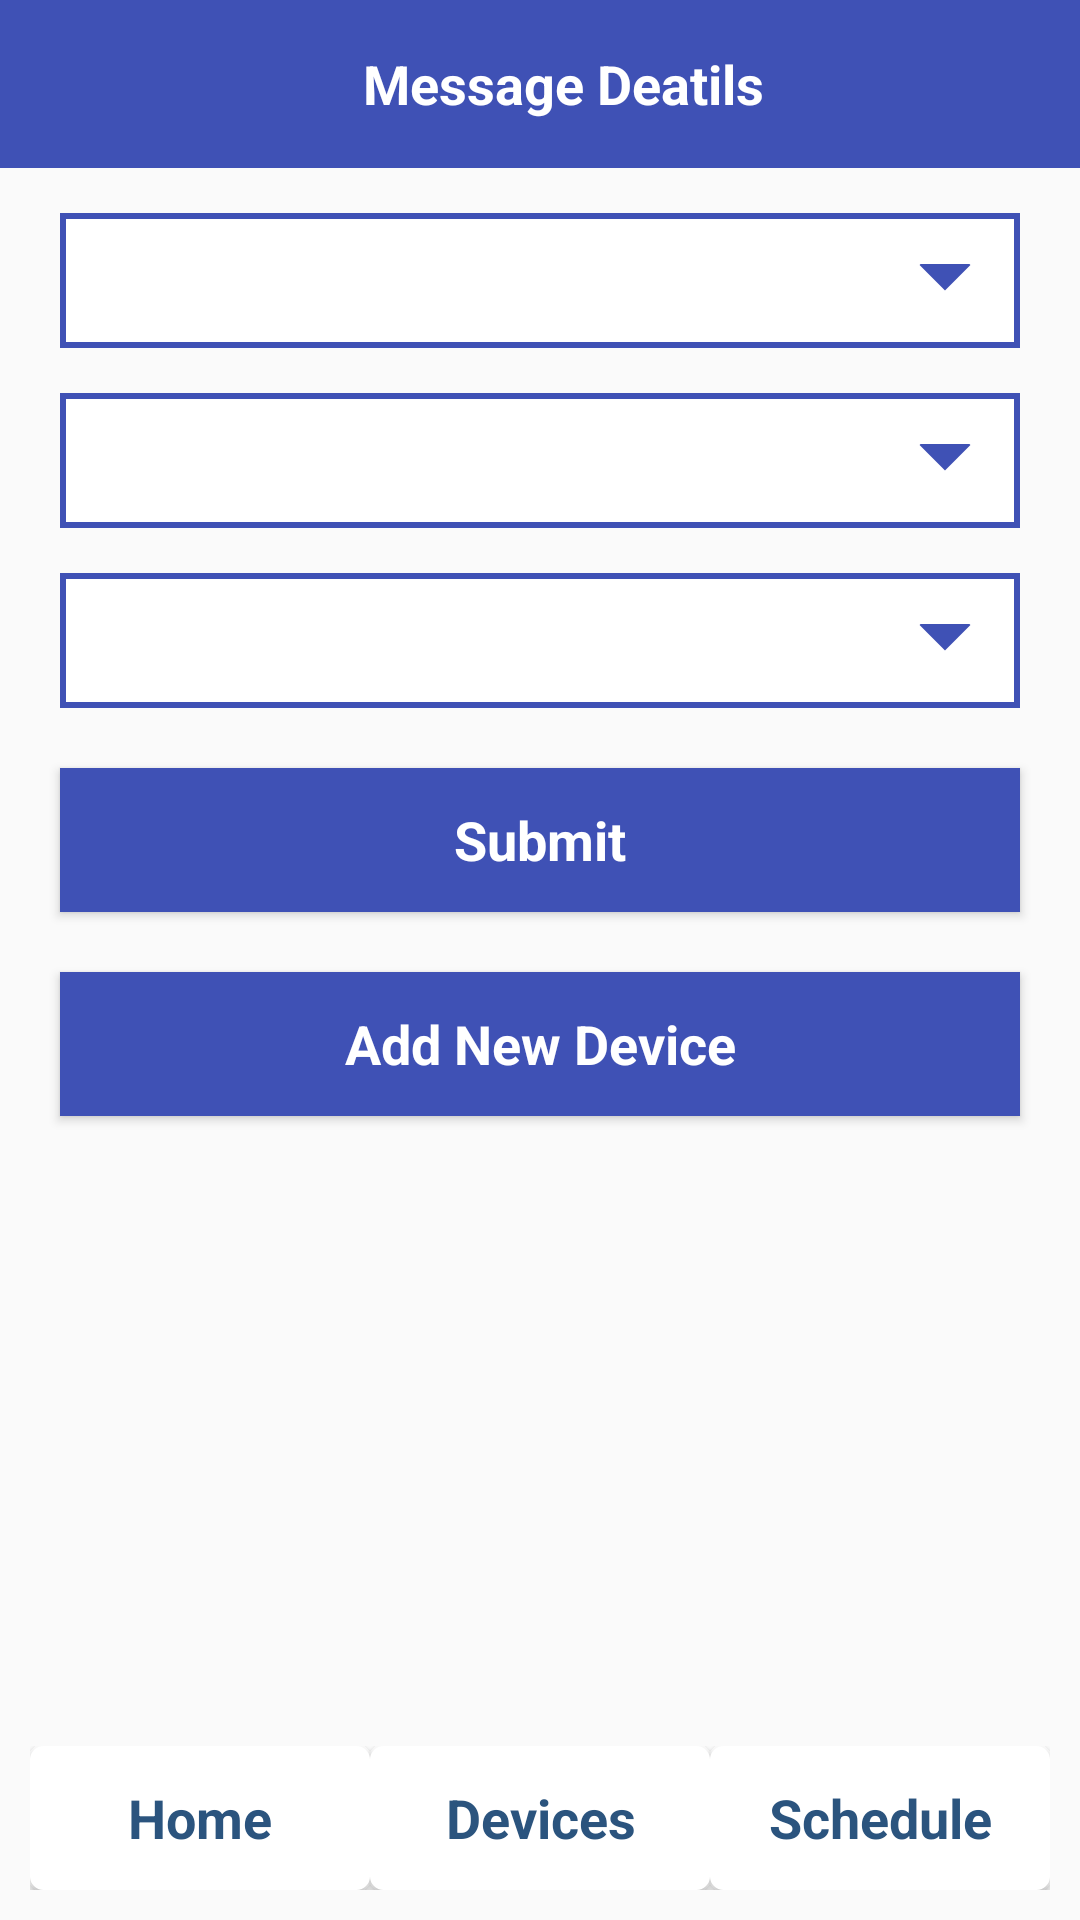

Here is an Android app screen rendered from its layout file. Give the layout XML and the strings, colors and styles it references.
<!-- AndroidManifest.xml: activity theme CustomTheme -->
<!-- res/layout/activity_device_config.xml -->
<?xml version="1.0" encoding="utf-8"?>

<RelativeLayout xmlns:android="http://schemas.android.com/apk/res/android"
    xmlns:app="http://schemas.android.com/apk/res-auto"
    xmlns:tools="http://schemas.android.com/tools"
    android:layout_width="match_parent"
    android:layout_height="match_parent"
    android:fitsSystemWindows="true"
    tools:context="com.stlight.Activity.DeviceConfigActivity">
    <include
        layout="@layout/toolbar_layout"
        android:layout_width="match_parent"
        android:layout_height="wrap_content"
        android:id="@+id/toolbar_device_config"
        />

    <Spinner
        android:id="@+id/spinner_select_phone"
        android:layout_width="match_parent"
        android:layout_height="45dp"
        android:layout_marginTop="15dp"
        android:layout_marginRight="20dp"
        android:layout_marginLeft="20dp"
        android:background="@drawable/spinner_bg"
        android:layout_below="@id/toolbar_device_config"
        />

    <EditText
        android:id="@+id/config_device_number_edt"
        style="@style/EditTextTheme"
        android:layout_width="match_parent"
        android:layout_height="45dp"
        android:layout_below="@+id/spinner_select_phone"
        android:layout_marginEnd="20dp"
        android:layout_marginLeft="20dp"
        android:layout_marginRight="20dp"
        android:layout_marginStart="20dp"
        android:layout_marginTop="20dp"
        android:ems="10"
        android:hint="@string/device_number_hint"
        android:inputType="phone"
        android:lines="1"
        android:paddingLeft="10dp"
        android:visibility="gone" />
    <Spinner
        android:id="@+id/spinner_select_device"
        android:layout_width="match_parent"
        android:layout_height="45dp"
        android:layout_marginTop="15dp"
        android:layout_marginRight="20dp"
        android:layout_marginLeft="20dp"
        android:background="@drawable/spinner_bg"
        android:layout_below="@id/config_device_number_edt"
        />

    <EditText
        android:layout_width="match_parent"
        android:layout_height="45dp"
        android:inputType="textPersonName"
        android:ems="10"
        android:layout_below="@+id/spinner_select_device"
        android:layout_marginLeft="20dp"
        android:layout_marginStart="20dp"
        android:layout_marginEnd="20dp"
        android:layout_marginRight="20dp"
        android:layout_marginTop="20dp"
        android:hint="@string/device_name_hint"
        android:id="@+id/config_device_name_edt"
        android:paddingLeft="10dp"
        style="@style/EditTextTheme"
        android:lines="1"
        android:visibility="gone"
        />
    <EditText
        android:layout_width="match_parent"
        android:layout_height="45dp"
        android:inputType="textPersonName"
        android:ems="10"
        android:layout_below="@+id/config_device_name_edt"
        android:layout_marginLeft="20dp"
        android:layout_marginStart="20dp"
        android:layout_marginEnd="20dp"
        android:layout_marginRight="20dp"
        android:layout_marginTop="20dp"
        android:hint="Enter old number"
        android:id="@+id/config_device_old_Number_edt"
        android:paddingLeft="10dp"
        style="@style/EditTextTheme"
        android:lines="1"
        android:visibility="gone"
        />

    <EditText
        android:layout_width="match_parent"
        android:layout_height="45dp"
        android:inputType="textPersonName"
        android:ems="10"
        android:layout_below="@+id/config_device_old_Number_edt"
        android:layout_marginLeft="20dp"
        android:layout_marginStart="20dp"
        android:layout_marginEnd="20dp"
        android:layout_marginRight="20dp"
        android:layout_marginTop="20dp"
        android:hint="Enter the number to delete"
        android:id="@+id/config_device_number_dlt"
        android:paddingLeft="10dp"
        style="@style/EditTextTheme"
        android:lines="1"
        android:visibility="gone"
        />
    <EditText
        android:layout_width="match_parent"
        android:layout_height="45dp"
        android:inputType="textPersonName"
        android:ems="10"
        android:layout_below="@+id/config_device_number_dlt"
        android:layout_marginLeft="20dp"
        android:layout_marginStart="20dp"
        android:layout_marginEnd="20dp"
        android:layout_marginRight="20dp"
        android:layout_marginTop="20dp"
        android:hint="Enter the new number to add"
        android:id="@+id/config_device_number_add"
        android:paddingLeft="10dp"
        style="@style/EditTextTheme"
        android:lines="1"
        android:visibility="gone"
        />


    <Spinner
        android:id="@+id/spinner_select_type"
        android:layout_width="match_parent"
        android:layout_height="45dp"
        android:layout_below="@id/config_device_number_add"
        android:layout_marginLeft="20dp"
        android:layout_marginRight="20dp"
        android:layout_marginTop="15dp"
        android:background="@drawable/spinner_bg" />

    <Spinner
        android:id="@+id/spinner_select_Hour"
        android:layout_width="match_parent"
        android:layout_height="45dp"
        android:layout_below="@id/spinner_select_type"
        android:layout_marginTop="15dp"
        android:layout_marginRight="20dp"
        android:layout_marginLeft="20dp"
        android:background="@drawable/spinner_bg"
        android:visibility="gone"/>

    <Button
        android:text="@string/submit"
        android:layout_width="match_parent"
        android:layout_height="wrap_content"
        android:layout_below="@+id/spinner_select_Hour"
        android:layout_marginLeft="20dp"
        android:layout_marginStart="20dp"
        android:layout_marginEnd="20dp"
        android:layout_marginRight="20dp"
        android:layout_marginTop="20dp"
        android:id="@+id/submit_btn"
        style="@style/ButtonTheme"
        />

    <Button
        android:text="@string/add_new_btn"
        android:layout_width="match_parent"
        android:layout_height="wrap_content"
        android:layout_below="@+id/submit_btn"
        android:layout_marginLeft="20dp"
        android:layout_marginStart="20dp"
        android:layout_marginEnd="20dp"
        android:layout_marginRight="20dp"
        android:layout_marginTop="20dp"
        android:id="@+id/add_new_btn"
        style="@style/ButtonTheme"/>

    <include
        layout="@layout/footer"
        android:layout_width="match_parent"
        android:layout_height="wrap_content"
        android:layout_alignParentBottom="true" />
</RelativeLayout>
<!-- res/layout/toolbar_layout.xml (included above) -->
<?xml version="1.0" encoding="utf-8"?>

<android.support.v7.widget.Toolbar xmlns:android="http://schemas.android.com/apk/res/android"
    xmlns:tools="http://schemas.android.com/tools"
    android:id="@+id/toolbar"
    android:layout_width="match_parent"
    android:layout_height="?attr/actionBarSize"
    android:background="@color/colorPrimary"
   >

    <RelativeLayout
        android:layout_width="match_parent"
        android:layout_height="wrap_content">

        <ImageView
            android:id="@+id/toolbar_image"
            android:layout_width="wrap_content"
            android:layout_height="wrap_content"
            android:layout_alignParentRight="true"
            android:layout_centerVertical="true"
            android:src="@drawable/ic_settings_white_24dp"
            android:padding="8dp" />
        <ImageView
            android:id="@+id/filter_image"
            android:layout_width="wrap_content"
            android:layout_height="wrap_content"
            android:layout_toLeftOf="@+id/toolbar_image"
            android:layout_centerVertical="true"
            android:src="@drawable/ic_settings_white_24dp"
            android:padding="8dp"
            android:visibility="gone"/>

        <TextView
            android:id="@+id/toolbar_title"
            android:layout_width="wrap_content"
            android:layout_height="wrap_content"
            android:layout_centerInParent="true"
            android:textColor="@android:color/white"
            android:text="Message Deatils"
            android:textStyle="bold"
            android:textSize="18dp"/>

    </RelativeLayout>
</android.support.v7.widget.Toolbar>
<!-- res/layout/footer.xml (included above) -->
<?xml version="1.0" encoding="utf-8"?>

<LinearLayout xmlns:android="http://schemas.android.com/apk/res/android"
    android:orientation="horizontal" android:layout_width="match_parent"
    android:layout_height="wrap_content"
    android:padding="@dimen/margin_10"
    android:weightSum="3">


<Button
    android:layout_width="0dp"
    android:layout_height="@dimen/margin_48"
    android:id="@+id/home_footer_button"
    android:layout_gravity="center_horizontal"
    android:background="@drawable/button_bg"
    android:layout_weight="1"
   android:text="@string/home_footer"
    style="@style/genericText"
    />

<Button
    android:layout_width="0dp"
    android:layout_height="@dimen/margin_48"
    android:layout_weight="1"
    android:text="@string/devices_footer"
    android:id="@+id/devices_footer_btn"
    style="@style/genericText"
    android:background="@drawable/button_bg"
    />
    <Button
        android:layout_width="0dp"
        android:layout_height="@dimen/margin_48"
        android:layout_weight="1"
        android:text="@string/schedule_footer"
        android:id="@+id/schedule_footer_btn"
        style="@style/genericText"
        android:background="@drawable/button_bg"
        />
</LinearLayout>
<!-- resources referenced by this layout -->
<resources>
  <color name="colorPrimary">#3F51B5</color>
  <dimen name="margin_10">10dp</dimen>
  <dimen name="margin_48">48dp</dimen>
  <!-- drawable button_bg (drawable) -->
  <shape xmlns:android="http://schemas.android.com/apk/res/android">
      <solid android:color="#ffffff"/>
      <stroke android:width="3dp" android:color="#ffffff"/>
      <corners android:radius="3dp" />
      <padding android:left="10dp" android:top="10dp"
          android:right="10dp" android:bottom="10dp" />
  </shape>
  <string name="add_new_btn">Add New Device</string>
  <string name="device_name_hint">Enter Device Name</string>
  <string name="device_number_hint">Enter Device Number</string>
  <string name="devices_footer">Devices</string>
  <string name="home_footer">Home</string>
  <string name="schedule_footer">Schedule</string>
  <string name="submit">Submit</string>
  <style name="ButtonTheme" parent="Theme.AppCompat.Light.NoActionBar">
          <item name="android:textColor">@android:color/white</item>
          <item name="android:textStyle">bold</item>
          <item name="android:background">@drawable/rectangle_btn_bg</item>
          <item name="android:textSize">18sp</item>
      </style>
  <style name="EditTextTheme" parent="Theme.AppCompat.Light.NoActionBar">
          <item name="android:background">@drawable/rectangle_edt_bg</item>
          <item name="android:textColorHint">@color/colorPrimary</item>
          <item name="android:textColor">@color/colorPrimary</item>
      </style>
  <style name="genericText" parent="Base.Theme.AppCompat">
          <item name="android:textStyle">bold</item>
          <item name="android:textSize">@dimen/margin_18</item>
          <item name="android:textColor">@color/blue_joy</item>
  
  
      </style>
  <style name="CustomTheme" parent="Theme.AppCompat.Light.NoActionBar">
          <item name="contentInsetStart">0dp</item>
          <item name="contentInsetEnd">0dp</item>
          <item name="android:statusBarColor" tools:targetApi="lollipop">@color/colorPrimaryDark
          </item>
      </style>
  <!-- drawable rectangle_btn_bg (drawable) -->
  <?xml version="1.0" encoding="utf-8"?>
  
  <shape xmlns:android="http://schemas.android.com/apk/res/android"
  android:shape="rectangle" >
  
  
  <solid android:color="@color/colorPrimary" />
  
  <stroke
      android:width="2dp"
      android:color="@color/colorPrimary" />
  </shape>
  <!-- drawable rectangle_edt_bg (drawable) -->
  <?xml version="1.0" encoding="utf-8"?>
  
  <shape xmlns:android="http://schemas.android.com/apk/res/android"
      android:shape="rectangle" >
  
      <solid android:color="@android:color/white" />
      <stroke
          android:width="2dp"
          android:color="@color/colorPrimary" />
  </shape>
  <dimen name="margin_18">18dp</dimen>
  <color name="blue_joy">#2B547E</color>
  <color name="colorPrimaryDark">#303F9F</color>
</resources>
